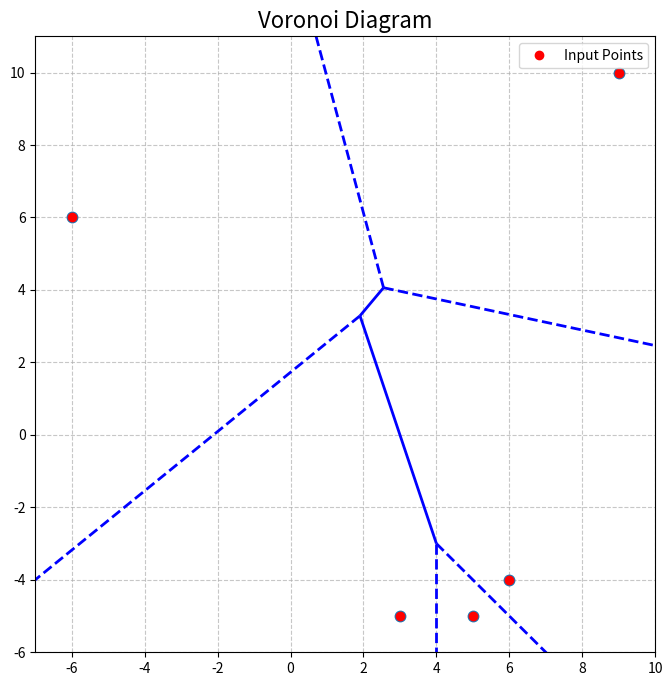

Reproduce this figure in Python.
import numpy as np
import matplotlib.pyplot as plt
from scipy.spatial import Voronoi, voronoi_plot_2d

def generate_voronoi(points):
    vor = Voronoi(points)

    # Plot Voronoi diagram
    fig, ax = plt.subplots(figsize=(8, 8))
    voronoi_plot_2d(vor, ax=ax, show_vertices=False, line_colors='blue', line_width=2, point_size=15)

    # Plot the input points
    ax.plot(points[:, 0], points[:, 1], 'ro', label='Input Points')

    # Add labels and formatting
    ax.set_xlim(min(points[:, 0]) - 1, max(points[:, 0]) + 1)
    ax.set_ylim(min(points[:, 1]) - 1, max(points[:, 1]) + 1)
    ax.set_title("Voronoi Diagram", fontsize=16)
    ax.legend()
    ax.grid(True, linestyle='--', alpha=0.7)

    plt.show()

if __name__ == "__main__":
    points = [(3, -5), (-6, 6), (6, -4), (5, -5) ,(9, 10)]
    generate_voronoi(np.array(points))